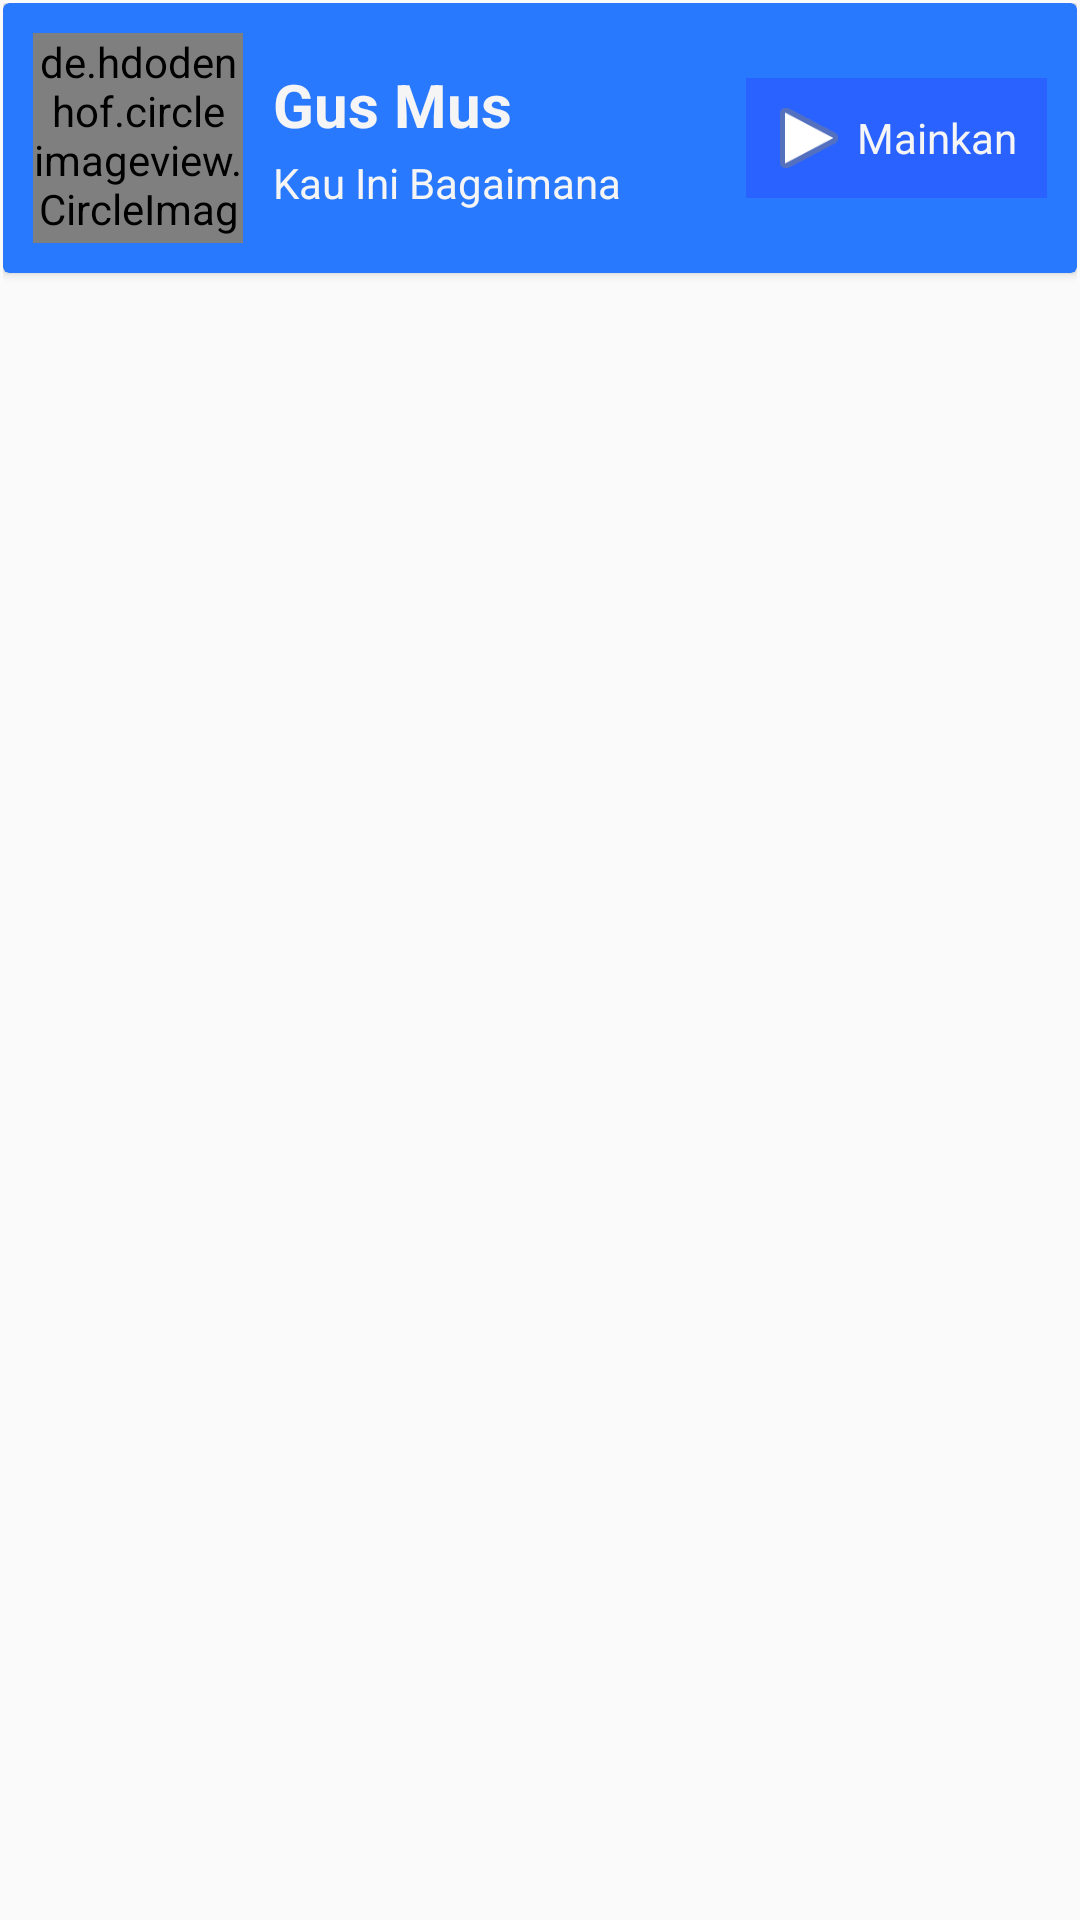

Reconstruct the res/layout file that produces this screen, plus the resources it refers to.
<!-- AndroidManifest.xml: application theme AppTheme -->
<!-- res/layout/puisi_card_item.xml -->
<?xml version="1.0" encoding="utf-8"?>
<LinearLayout xmlns:android="http://schemas.android.com/apk/res/android"
    xmlns:card_view="http://schemas.android.com/apk/res-auto"
    android:orientation="vertical"
    android:layout_width="match_parent"
    android:layout_height="match_parent"
    android:padding="1dp">

    <android.support.v7.widget.CardView
        card_view:cardBackgroundColor="@color/primaryColor"
        android:id="@+id/puisi_cv"
        android:layout_width="match_parent"
        android:layout_height="wrap_content">

        <LinearLayout
            android:gravity="center_vertical"
            android:orientation="horizontal"
            android:padding="10dp"
            android:layout_width="match_parent"
            android:layout_height="wrap_content">

            <de.hdodenhof.circleimageview.CircleImageView
                xmlns:app="http://schemas.android.com/apk/res-auto"
                android:id="@+id/puisi_image"
                android:src="@android:drawable/ic_dialog_info"
                android:layout_width="70dp"
                android:layout_height="70dp"
                app:border_width="1dp"
                app:border_color="@color/accentColor"/>

            <LinearLayout
                android:layout_weight="0.5"
                android:layout_width="0dp"
                android:layout_margin="10dp"
                android:orientation="vertical"
                android:layout_height="wrap_content">

                <TextView
                    android:textColor="@color/accentColor"
                    android:layout_marginBottom="3dp"
                    android:textStyle="bold"
                    android:textSize="20sp"
                    android:text="Gus Mus"
                    android:id="@+id/puisi_pengarang"
                    android:layout_width="wrap_content"
                    android:layout_height="wrap_content" />

                <TextView
                    android:textColor="@color/accentColor"
                    android:text="Kau Ini Bagaimana"
                    android:id="@+id/puisi_judul"
                    android:layout_width="wrap_content"
                    android:layout_height="wrap_content" />

            </LinearLayout>

            <LinearLayout
                android:padding="5dp"
                android:id="@+id/play_puisi"
                android:background="@color/primaryColorDark"
                android:gravity="center"
                android:orientation="horizontal"
                android:layout_width="wrap_content"
                android:layout_height="40dp">

                <ImageView
                    android:background="@android:drawable/ic_media_play"
                    android:layout_width="wrap_content"
                    android:layout_height="wrap_content" />

                <TextView
                    android:layout_marginRight="5dp"
                    android:textColor="@color/accentColor"
                    android:text="Mainkan"
                    android:layout_width="wrap_content"
                    android:layout_height="wrap_content" />

            </LinearLayout>

        </LinearLayout>

    </android.support.v7.widget.CardView>
</LinearLayout>
<!-- resources referenced by this layout -->
<resources>
  <color name="accentColor">#F5F5F5</color>
  <color name="primaryColor">#2979FF</color>
  <color name="primaryColorDark">#2962FF</color>
  <style name="AppTheme" parent="Theme.AppCompat.Light.NoActionBar">
          
          <item name="android:fontFamily">sans-serif</item>
          <item name="android:textStyle">normal</item>
  
          <item name="colorPrimary">@color/primaryColor</item>
          <item name="colorPrimaryDark">@color/primaryColorDark</item>
          <item name="colorAccent">@color/accentColor</item>
          
          <item name="android:windowNoTitle">true</item>
      </style>
</resources>
